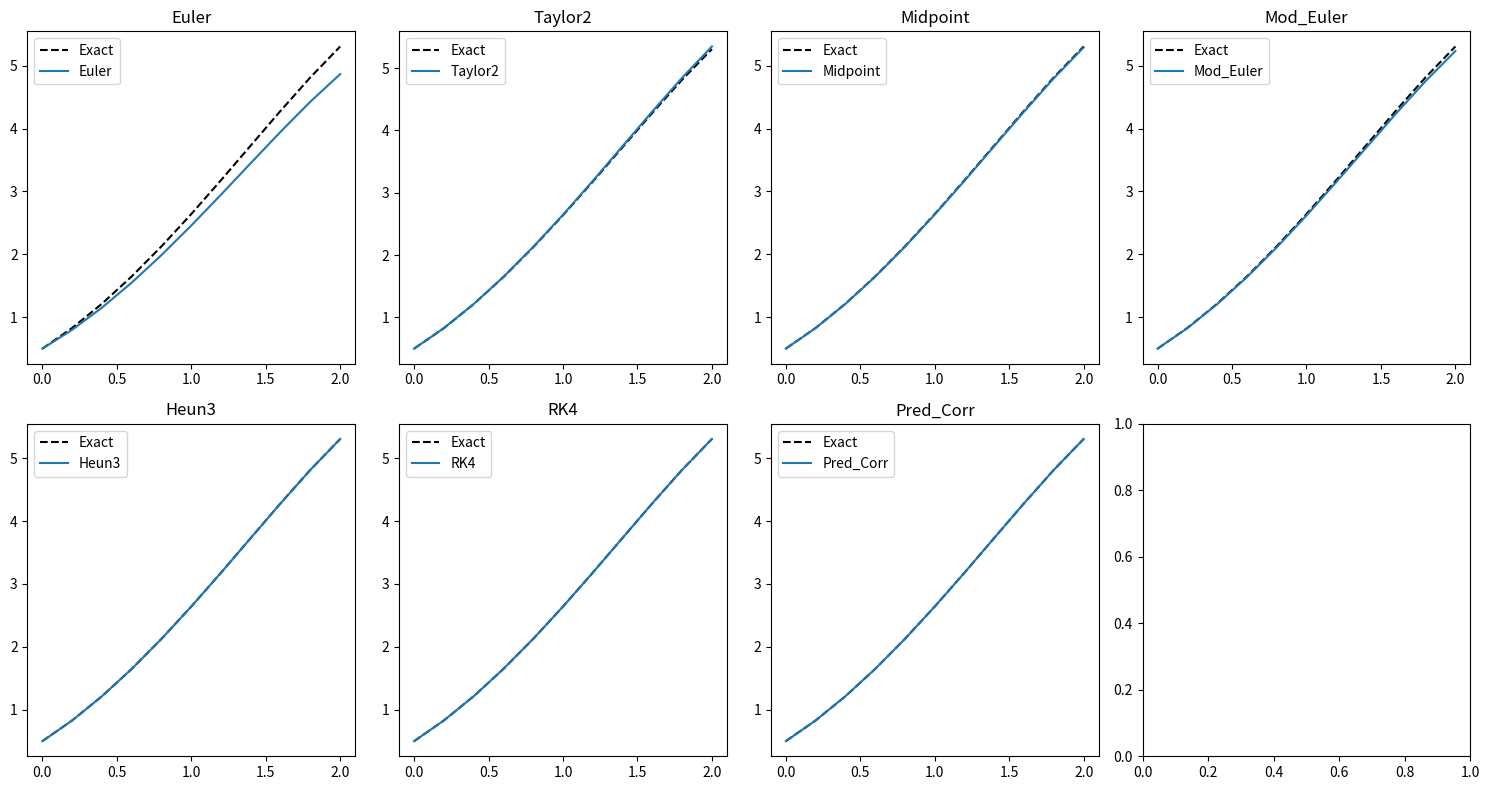
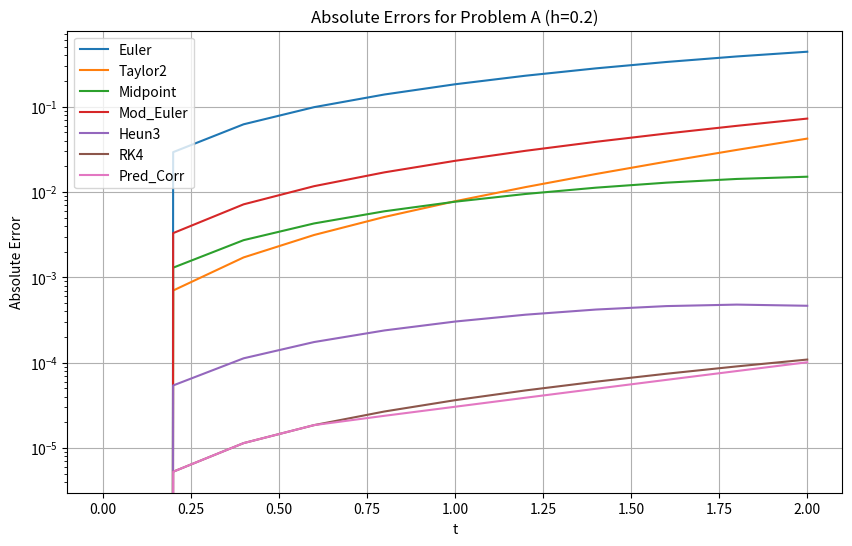
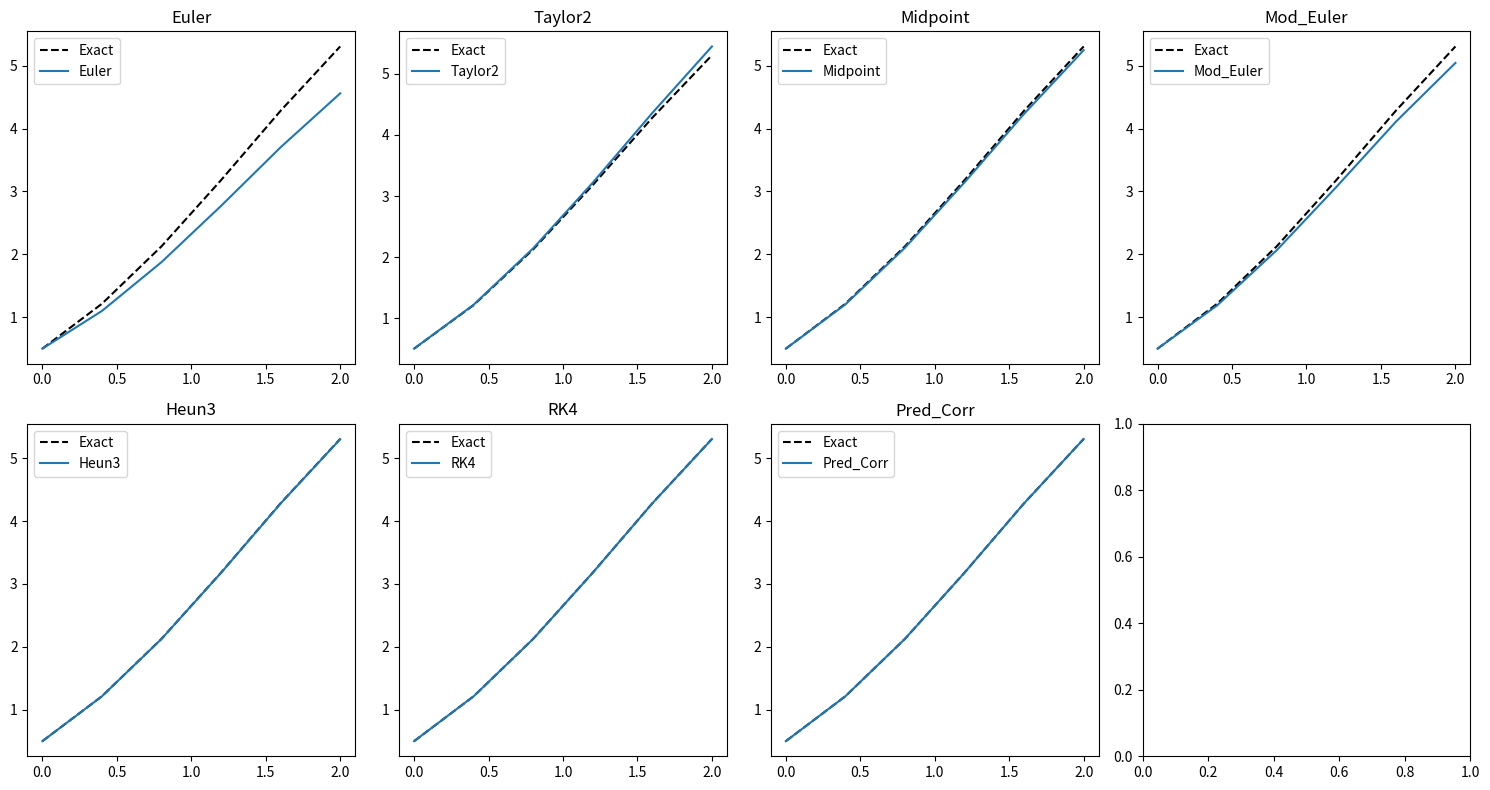
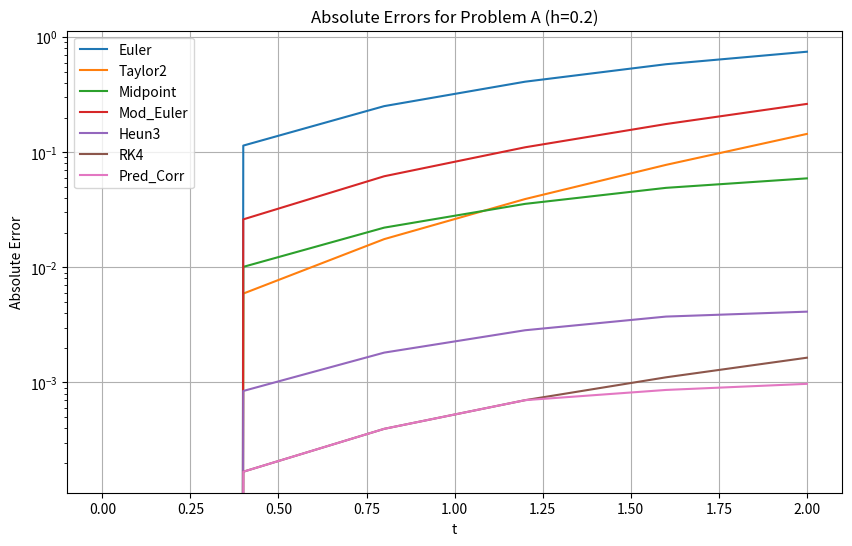

Reproduce these figures in Python, in order.
import numpy as np
import pandas as pd
import matplotlib.pyplot as plt

# --- Problem A Definitions ---
def f(t, y):
    return y - t**2 + 1

def df(t, y):
    return (y - t**2 + 1) - 2*t

def exact_sol(t):
    return (t + 1)**2 - 0.5 * np.exp(t)

# --- Numerical Methods ---
#1. Euler
def euler(t, w, h):
    return w + h * f(t, w)
#2. taylor order 2
def taylor_order2(t, w, h):
    return w + h * f(t, w) + (h**2 / 2) * df(t, w)
#3.midpoint
def midpoint(t, w, h):
    return w + h * f(t + h/2, w + (h/2) * f(t, w))
#3.modified Euler's method
def modified_euler(t, w, h):
    return w + (h/2) * (f(t, w) + f(t + h, w + h * f(t, w)))
#4.Heun's method
def heun3(t, w, h):
    k1 = f(t, w)
    k2 = f(t + h/3, w + (h/3) * k1)
    k3 = f(t + 2*h/3, w + (2*h/3) * k2)
    return w + (h/4) * (k1 + 3 * k3)
#5.RK4
def rk4(t, w, h):
    k1 = h * f(t, w)
    k2 = h * f(t + h/2, w + k1/2)
    k3 = h * f(t + h/2, w + k2/2)
    k4 = h * f(t + h, w + k3)
    return w + (1/6) * (k1 + 2*k2 + 2*k3 + k4)

# --- Multistep Method ---
def predictor_corrector_ab4_am3(t_vals, h, y0):
    n = len(t_vals)
    w = np.zeros(n)
    w[0] = y0
    
    # Generate starting values w1, w2, w3 using RK4
    for i in range(3):
        w[i+1] = rk4(t_vals[i], w[i], h)
        
    for i in range(3, n-1):
        t_i, t_im1, t_im2, t_im3 = t_vals[i], t_vals[i-1], t_vals[i-2], t_vals[i-3]
        f_i   = f(t_i, w[i])
        f_im1 = f(t_im1, w[i-1])
        f_im2 = f(t_im2, w[i-2])
        f_im3 = f(t_im3, w[i-3])
        
        # Predictor (Adams-Bashforth 4)
        w_pred = w[i] + (h/24) * (55*f_i - 59*f_im1 + 37*f_im2 - 9*f_im3)
        
        # Evaluator
        f_ip1 = f(t_vals[i+1], w_pred)
        
        # Corrector (Adams-Moulton 3)
        w[i+1] = w[i] + (h/24) * (9*f_ip1 + 19*f_i - 5*f_im1 + f_im2)
        
    return w

# --- Main Execution ---
a, b = 0, 2
y0 = 0.5
h = 0.2  # Test with step size 0.2 (can easily be changed to 0.1 or 0.05)

t_vals = np.arange(a, b + h, h)
exact_vals = exact_sol(t_vals)

results = {
    't': t_vals,
    'Exact': exact_vals,
    'Euler': np.zeros_like(t_vals),
    'Taylor2': np.zeros_like(t_vals),
    'Midpoint': np.zeros_like(t_vals),
    'Mod_Euler': np.zeros_like(t_vals),
    'Heun3': np.zeros_like(t_vals),
    'RK4': np.zeros_like(t_vals)
}

# Initialize w0
for key in results.keys():
    if key not in ['t', 'Exact']:
        results[key][0] = y0

# Compute One-Step Methods
for i in range(len(t_vals) - 1):
    t_i = t_vals[i]
    results['Euler'][i+1] = euler(t_i, results['Euler'][i], h)
    results['Taylor2'][i+1] = taylor_order2(t_i, results['Taylor2'][i], h)
    results['Midpoint'][i+1] = midpoint(t_i, results['Midpoint'][i], h)
    results['Mod_Euler'][i+1] = modified_euler(t_i, results['Mod_Euler'][i], h)
    results['Heun3'][i+1] = heun3(t_i, results['Heun3'][i], h)
    results['RK4'][i+1] = rk4(t_i, results['RK4'][i], h)

# Compute Predictor-Corrector
results['Pred_Corr'] = predictor_corrector_ab4_am3(t_vals, h, y0)

# Display Results DataFrame
df_results = pd.DataFrame(results)
print("Approximations (h = 0.2):")
print(df_results)

# Compute Absolute Errors
df_errors = pd.DataFrame({'t': t_vals})
for col in df_results.columns:
    if col not in ['t', 'Exact']:
        df_errors[col] = np.abs(df_results['Exact'] - df_results[col])

print("\nAbsolute Errors (h = 0.2):")
print(df_errors)


# plotting separately without Adams–Bashforth and Adams–Moulton
fig, axs = plt.subplots(2, 4, figsize=(15, 8)) # Creates a 2x4 grid
methods = ['Euler', 'Taylor2', 'Midpoint', 'Mod_Euler', 'Heun3', 'RK4', 'Pred_Corr']

# Loop through to plot each method on its own subplot
for i, method in enumerate(methods):
    row, col = i // 4, i % 4
    axs[row, col].plot(t_vals, exact_vals, 'k--', label='Exact')
    axs[row, col].plot(t_vals, results[method], label=method)
    axs[row, col].set_title(method)
    axs[row, col].legend()

plt.tight_layout()
plt.show()

# Plot Error Curves
plt.figure(figsize=(10, 6))
for col in df_errors.columns:
    if col != 't':
        plt.plot(df_errors['t'], df_errors[col], label=col)

plt.title('Absolute Errors for Problem A (h=0.2)')
plt.yscale('log') # Log scale is often best for visualizing drastically different error magnitudes
plt.xlabel('t')
plt.ylabel('Absolute Error')
plt.legend()
plt.grid(True)
plt.show()


#h=0.4

# --- Numerical Methods ---
#1. Euler
def euler(t, w, h):
    return w + h * f(t, w)
#2. taylor order 2
def taylor_order2(t, w, h):
    return w + h * f(t, w) + (h**2 / 2) * df(t, w)
#3.midpoint
def midpoint(t, w, h):
    return w + h * f(t + h/2, w + (h/2) * f(t, w))
#3.modified Euler's method
def modified_euler(t, w, h):
    return w + (h/2) * (f(t, w) + f(t + h, w + h * f(t, w)))
#4.Heun's method
def heun3(t, w, h):
    k1 = f(t, w)
    k2 = f(t + h/3, w + (h/3) * k1)
    k3 = f(t + 2*h/3, w + (2*h/3) * k2)
    return w + (h/4) * (k1 + 3 * k3)
#5.RK4
def rk4(t, w, h):
    k1 = h * f(t, w)
    k2 = h * f(t + h/2, w + k1/2)
    k3 = h * f(t + h/2, w + k2/2)
    k4 = h * f(t + h, w + k3)
    return w + (1/6) * (k1 + 2*k2 + 2*k3 + k4)

# --- Multistep Method ---
def predictor_corrector_ab4_am3(t_vals, h, y0):
    n = len(t_vals)
    w = np.zeros(n)
    w[0] = y0
    
    # Generate starting values w1, w2, w3 using RK4
    for i in range(3):
        w[i+1] = rk4(t_vals[i], w[i], h)
        
    for i in range(3, n-1):
        t_i, t_im1, t_im2, t_im3 = t_vals[i], t_vals[i-1], t_vals[i-2], t_vals[i-3]
        f_i   = f(t_i, w[i])
        f_im1 = f(t_im1, w[i-1])
        f_im2 = f(t_im2, w[i-2])
        f_im3 = f(t_im3, w[i-3])
        
        # Predictor (Adams-Bashforth 4)
        w_pred = w[i] + (h/24) * (55*f_i - 59*f_im1 + 37*f_im2 - 9*f_im3)
        
        # Evaluator
        f_ip1 = f(t_vals[i+1], w_pred)
        
        # Corrector (Adams-Moulton 3)
        w[i+1] = w[i] + (h/24) * (9*f_ip1 + 19*f_i - 5*f_im1 + f_im2)
        
    return w

# --- Main Execution ---
a, b = 0, 2
y0 = 0.5
h = 0.4  # Test with step size 0.2 (can easily be changed to 0.1 or 0.05)

t_vals = np.arange(a, b + h, h)
exact_vals = exact_sol(t_vals)

results = {
    't': t_vals,
    'Exact': exact_vals,
    'Euler': np.zeros_like(t_vals),
    'Taylor2': np.zeros_like(t_vals),
    'Midpoint': np.zeros_like(t_vals),
    'Mod_Euler': np.zeros_like(t_vals),
    'Heun3': np.zeros_like(t_vals),
    'RK4': np.zeros_like(t_vals)
}

# Initialize w0
for key in results.keys():
    if key not in ['t', 'Exact']:
        results[key][0] = y0

# Compute One-Step Methods
for i in range(len(t_vals) - 1):
    t_i = t_vals[i]
    results['Euler'][i+1] = euler(t_i, results['Euler'][i], h)
    results['Taylor2'][i+1] = taylor_order2(t_i, results['Taylor2'][i], h)
    results['Midpoint'][i+1] = midpoint(t_i, results['Midpoint'][i], h)
    results['Mod_Euler'][i+1] = modified_euler(t_i, results['Mod_Euler'][i], h)
    results['Heun3'][i+1] = heun3(t_i, results['Heun3'][i], h)
    results['RK4'][i+1] = rk4(t_i, results['RK4'][i], h)

# Compute Predictor-Corrector
results['Pred_Corr'] = predictor_corrector_ab4_am3(t_vals, h, y0)

# Display Results DataFrame
df_results = pd.DataFrame(results)
print("Approximations (h = 0.2):")
print(df_results)

# Compute Absolute Errors
df_errors = pd.DataFrame({'t': t_vals})
for col in df_results.columns:
    if col not in ['t', 'Exact']:
        df_errors[col] = np.abs(df_results['Exact'] - df_results[col])

print("\nAbsolute Errors (h = 0.2):")
print(df_errors)


# plotting separately without Adams–Bashforth and Adams–Moulton
fig, axs = plt.subplots(2, 4, figsize=(15, 8)) # Creates a 2x4 grid
methods = ['Euler', 'Taylor2', 'Midpoint', 'Mod_Euler', 'Heun3', 'RK4', 'Pred_Corr']

# Loop through to plot each method on its own subplot
for i, method in enumerate(methods):
    row, col = i // 4, i % 4
    axs[row, col].plot(t_vals, exact_vals, 'k--', label='Exact')
    axs[row, col].plot(t_vals, results[method], label=method)
    axs[row, col].set_title(method)
    axs[row, col].legend()

plt.tight_layout()
plt.show()

# Plot Error Curves
plt.figure(figsize=(10, 6))
for col in df_errors.columns:
    if col != 't':
        plt.plot(df_errors['t'], df_errors[col], label=col)

plt.title('Absolute Errors for Problem A (h=0.2)')
plt.yscale('log') # Log scale is often best for visualizing drastically different error magnitudes
plt.xlabel('t')
plt.ylabel('Absolute Error')
plt.legend()
plt.grid(True)
plt.show()
